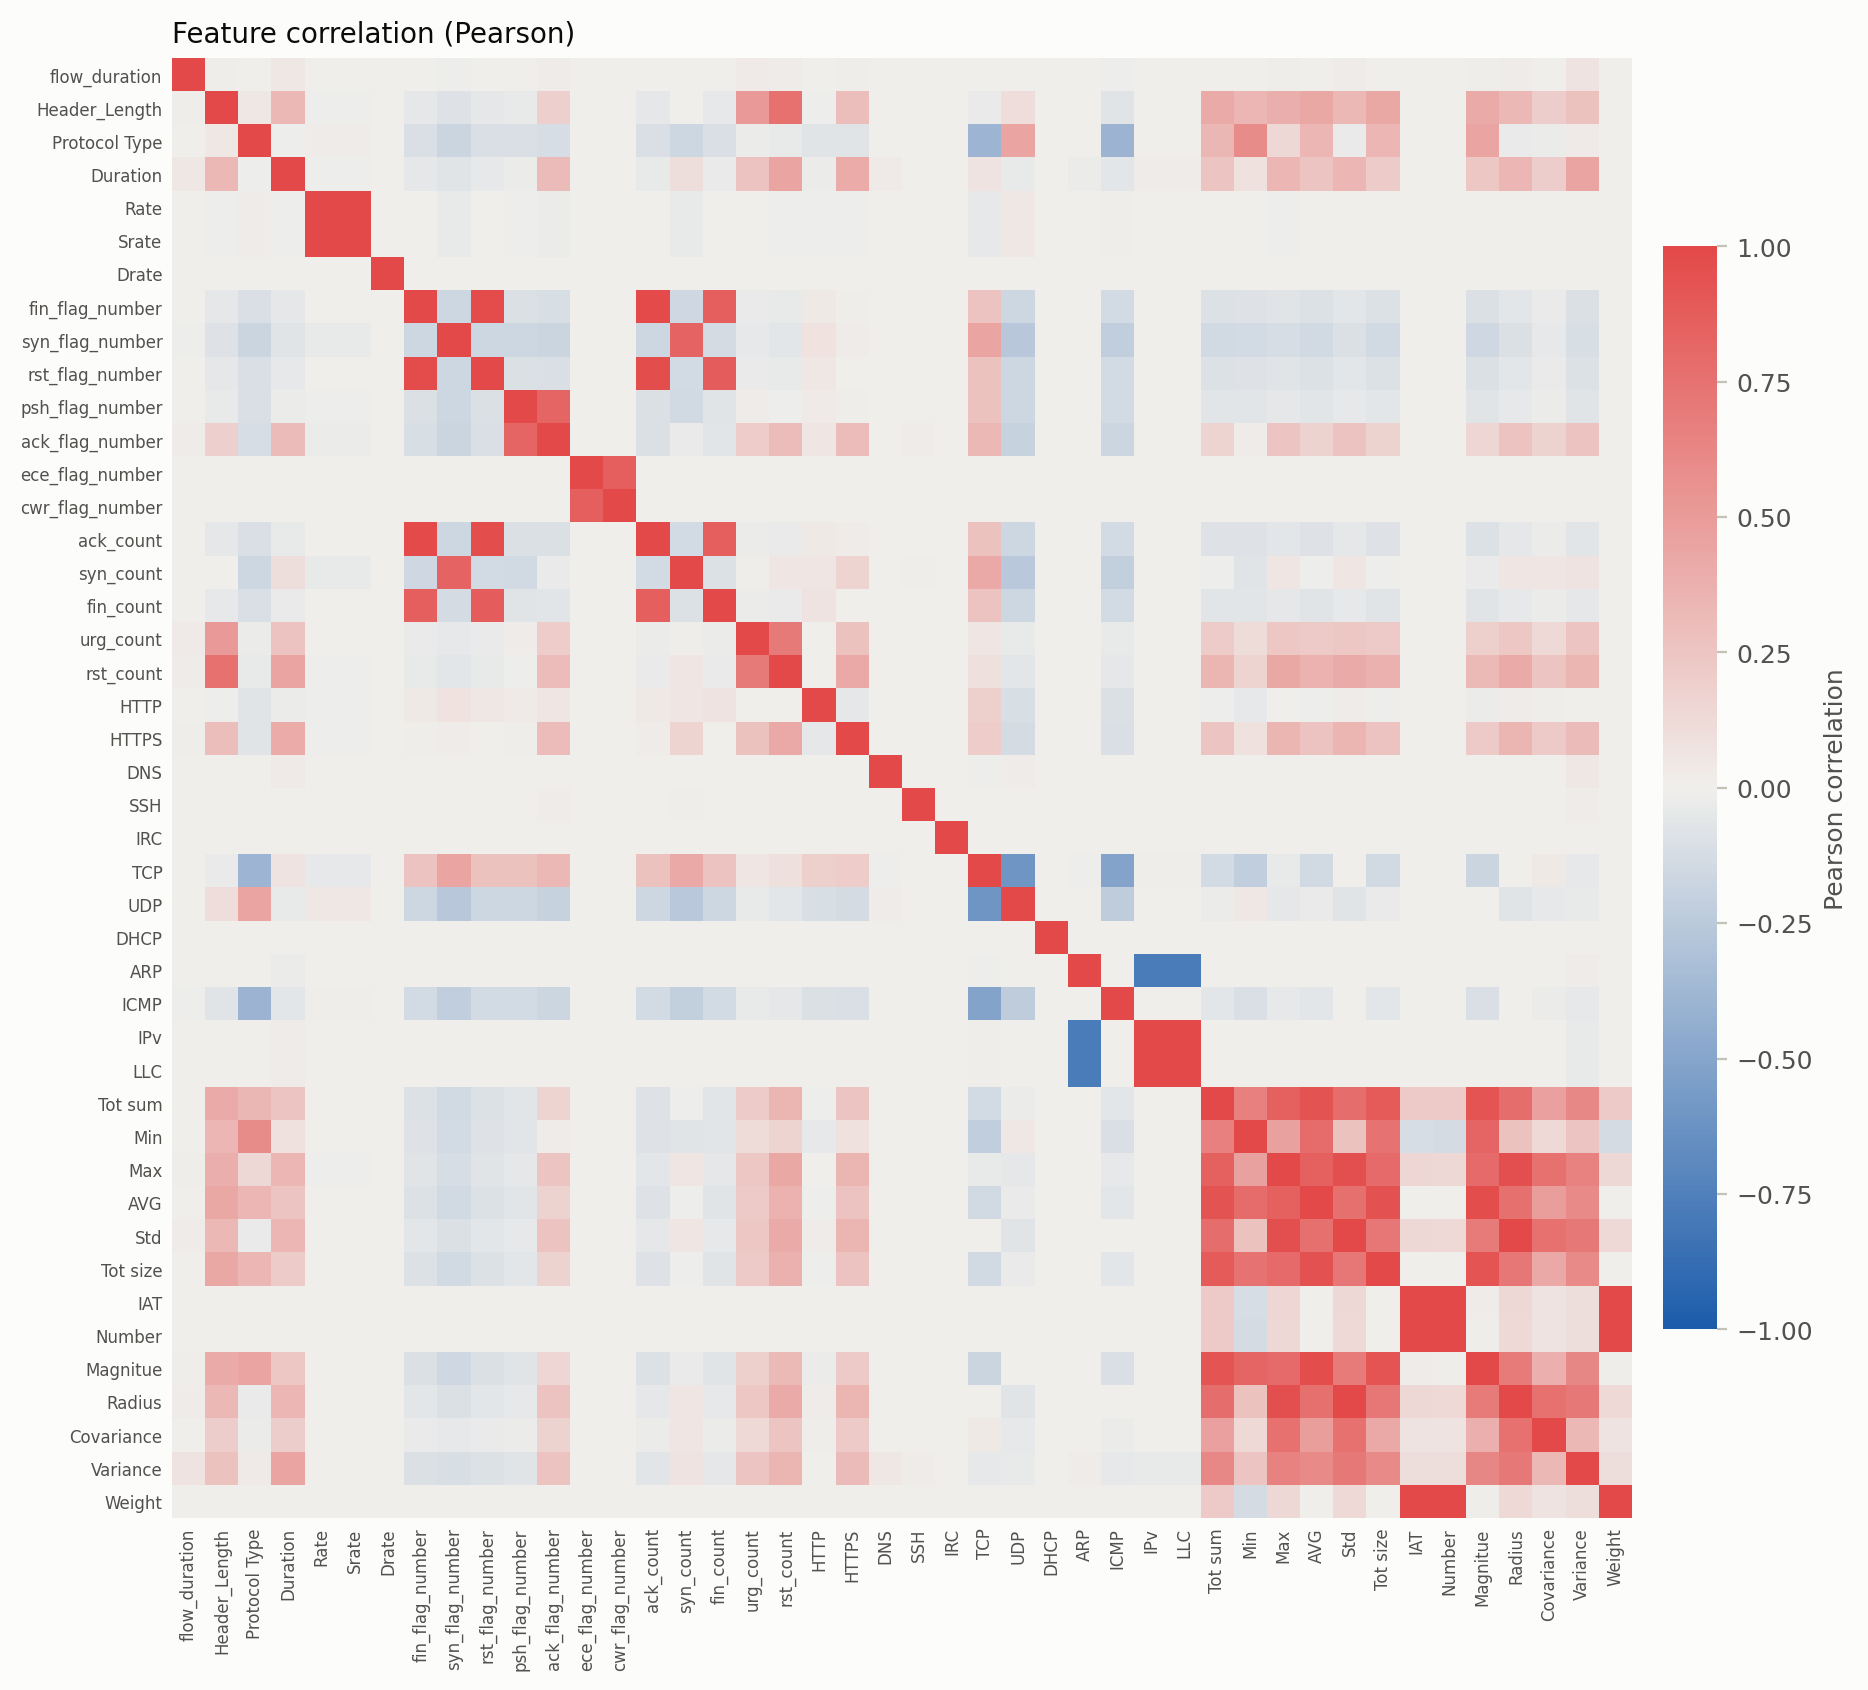

The data file committed next to this chart (first rows):
, flow_duration, Header_Length, Protocol Type, Duration, Rate, Srate, Drate, fin_flag_number, syn_flag_number, rst_flag_number, psh_flag_number, ack_flag_number, ece_flag_number, cwr_flag_number, ack_count, syn_count, fin_count, urg_count, rst_count, HTTP, HTTPS, DNS, SSH
flow_duration, 1.0, 0.01086, 0.001934, 0.04441, -0.001411, -0.001411, -4.166211961555022e-05, -0.006393, -0.008335, -0.006387, -0.005258, 0.01829, 0.0001694, 0.0002007, -0.002185, 0.003259, -0.005179, 0.02447, 0.02044, -0.003311, 0.01402, 0.00324, 0.0006229
Header_Length, 0.01086, 1.0, 0.04652, 0.3234, -0.01155, -0.01155, -0.0003648, -0.0507, -0.08463, -0.05191, -0.03205, 0.1864, -4.3203129320496395e-05, 3.0062620413142377e-05, -0.04812, -0.001653, -0.04648, 0.5155, 0.7563, -0.01509, 0.2897, -3.6272340234394424e-05, -0.0009091
Protocol Type, 0.001934, 0.04652, 1.0, -0.01227, 0.0209, 0.0209, -0.0007551, -0.1052, -0.1748, -0.1077, -0.1061, -0.1198, -0.0005793, -0.0005017, -0.1052, -0.1618, -0.1039, -0.02115, -0.03208, -0.07628, -0.07468, 0.006159, -0.001564
Duration, 0.04441, 0.3234, -0.01227, 1.0, -0.008958, -0.008958, -0.0003821, -0.04945, -0.07767, -0.03916, -0.01596, 0.3061, 0.00722, 0.002121, -0.03133, 0.09875, -0.026, 0.2627, 0.4424, -0.02055, 0.4031, 0.02494, 0.002511
Rate, -0.001411, -0.01155, 0.0209, -0.008958, 1.0, 1.0, -0.0002021, 0.004185, -0.0331, 0.003031, -0.0101, -0.01671, -0.0001548, -0.0001339, 0.003283, -0.03619, 0.0008219, -0.006743, -0.009671, -0.009329, -0.01551, -0.0004108, -0.0005706
Srate, -0.001411, -0.01155, 0.0209, -0.008958, 1.0, 1.0, -0.0002021, 0.004185, -0.0331, 0.003031, -0.0101, -0.01671, -0.0001548, -0.0001339, 0.003283, -0.03619, 0.0008219, -0.006743, -0.009671, -0.009329, -0.01551, -0.0004108, -0.0005706
Drate, -4.166211961555022e-05, -0.0003648, -0.0007551, -0.0003821, -0.0002021, -0.0002021, 1.0, -0.0006763, 0.004307, -0.000693, -0.0006833, -0.0008273, -3.719897025157454e-06, -3.221524173812663e-06, -0.0006942, 0.005151, -0.0006733, -0.000191, -0.0002603, -0.0004701, -0.0003387, -2.509367101866302e-05, -1.3793998353131146e-05
fin_flag_number, -0.006393, -0.0507, -0.1052, -0.04945, 0.004185, 0.004185, -0.0006763, 1.0, -0.157, 0.9756, -0.09532, -0.1152, -0.000519, -0.0004494, 0.9861, -0.1521, 0.8646, -0.02642, -0.03603, 0.03668, 0.008157, -0.003501, -0.001519
syn_flag_number, -0.008335, -0.08463, -0.1748, -0.07767, -0.0331, -0.0331, 0.004307, -0.157, 1.0, -0.1609, -0.1586, -0.1794, 0.003305, 0.002862, -0.1598, 0.8293, -0.1271, -0.04414, -0.06025, 0.0726, 0.0173, -0.005826, -0.003202
rst_flag_number, -0.006387, -0.05191, -0.1077, -0.03916, 0.003031, 0.003031, -0.000693, 0.9756, -0.1609, 1.0, -0.09767, -0.1041, -0.0005318, -0.0004605, 0.9623, -0.1397, 0.8813, -0.02686, -0.03679, 0.04338, 0.00559, -0.003587, -0.001972
psh_flag_number, -0.005258, -0.03205, -0.1061, -0.01596, -0.0101, -0.0101, -0.0006833, -0.09532, -0.1586, -0.09767, 1.0, 0.8259, -0.0005243, -0.0004541, -0.09694, -0.148, -0.0741, 0.01969, -0.01126, 0.02739, 0.01248, -0.003537, 0.004092
ack_flag_number, 0.01829, 0.1864, -0.1198, 0.3061, -0.01671, -0.01671, -0.0008273, -0.1152, -0.1794, -0.1041, 0.8259, 1.0, 0.000648, -0.0005498, -0.09574, -0.02946, -0.06666, 0.208, 0.2996, 0.04751, 0.3037, -0.004282, 0.01598
ece_flag_number, 0.0001694, -4.3203129320496395e-05, -0.0005793, 0.00722, -0.0001548, -0.0001548, -3.719897025157454e-06, -0.000519, 0.003305, -0.0005318, -0.0005243, 0.000648, 1.0, 0.866, -0.0005327, 0.006604, -0.0005166, 0.0001478, 0.0002313, 0.001599, 0.005137, -1.9255138893387566e-05, -1.0584555523468908e-05
cwr_flag_number, 0.0002007, 3.0062620413142377e-05, -0.0005017, 0.002121, -0.0001339, -0.0001339, -3.221524173812663e-06, -0.0004494, 0.002862, -0.0004605, -0.0004541, -0.0005498, 0.866, 1.0, -0.0004613, 0.001623, -0.0004474, 0.0002102, 0.0003203, 0.001955, 0.003915, -1.6675433485296773e-05, -9.166490700498396e-06
ack_count, -0.002185, -0.04812, -0.1052, -0.03133, 0.003283, 0.003283, -0.0006942, 0.9861, -0.1598, 0.9623, -0.09694, -0.09574, -0.0005327, -0.0004613, 1.0, -0.1398, 0.8662, -0.01927, -0.03001, 0.03889, 0.02027, -0.002908, 0.0002559
syn_count, 0.003259, -0.001653, -0.1618, 0.09875, -0.03619, -0.03619, 0.005151, -0.1521, 0.8293, -0.1397, -0.148, -0.02946, 0.006604, 0.001623, -0.1398, 1.0, -0.0922, 0.009082, 0.054, 0.05567, 0.1602, -0.003782, 0.01233
fin_count, -0.005179, -0.04648, -0.1039, -0.026, 0.0008219, 0.0008219, -0.0006733, 0.8646, -0.1271, 0.8813, -0.0741, -0.06666, -0.0005166, -0.0004474, 0.8662, -0.0922, 1.0, -0.02123, -0.0304, 0.06293, 0.004199, -0.003444, -0.001104
urg_count, 0.02447, 0.5155, -0.02115, 0.2627, -0.006743, -0.006743, -0.000191, -0.02642, -0.04414, -0.02686, 0.01969, 0.208, 0.0001478, 0.0002102, -0.01927, 0.009082, -0.02123, 1.0, 0.6982, -0.0002726, 0.2725, 0.005575, 0.001972
rst_count, 0.02044, 0.7563, -0.03208, 0.4424, -0.009671, -0.009671, -0.0002603, -0.03603, -0.06025, -0.03679, -0.01126, 0.2996, 0.0002313, 0.0003203, -0.03001, 0.054, -0.0304, 0.6982, 1.0, 0.001219, 0.42, 0.003164, 0.0003216
HTTP, -0.003311, -0.01509, -0.07628, -0.02055, -0.009329, -0.009329, -0.0004701, 0.03668, 0.0726, 0.04338, 0.02739, 0.04751, 0.001599, 0.001955, 0.03889, 0.05567, 0.06293, -0.0002726, 0.001219, 1.0, -0.05426, -0.002557, -0.001405
HTTPS, 0.01402, 0.2897, -0.07468, 0.4031, -0.01551, -0.01551, -0.0003387, 0.008157, 0.0173, 0.00559, 0.01248, 0.3037, 0.005137, 0.003915, 0.02027, 0.1602, 0.004199, 0.2725, 0.42, -0.05426, 1.0, -0.002756, -0.001515
DNS, 0.00324, -3.6272340234394424e-05, 0.006159, 0.02494, -0.0004108, -0.0004108, -2.509367101866302e-05, -0.003501, -0.005826, -0.003587, -0.003537, -0.004282, -1.9255138893387566e-05, -1.6675433485296773e-05, -0.002908, -0.003782, -0.003444, 0.005575, 0.003164, -0.002557, -0.002756, 1.0, -7.140126524697808e-05
SSH, 0.0006229, -0.0009091, -0.001564, 0.002511, -0.0005706, -0.0005706, -1.3793998353131146e-05, -0.001519, -0.003202, -0.001972, 0.004092, 0.01598, -1.0584555523468908e-05, -9.166490700498396e-06, 0.0002559, 0.01233, -0.001104, 0.001972, 0.0003216, -0.001405, -0.001515, -7.140126524697808e-05, 1.0
IRC, -1.7789629116165316e-05, -0.00014, -0.0002896, 0.002161, -7.750318993908319e-05, -7.750318993908319e-05, -1.859946521699643e-06, -0.0002595, -0.0004318, 0.002684, -0.0002621, 0.002248, -1.427193676962072e-06, -1.235985539371437e-06, -0.0002663, -0.0004206, 0.002358, -7.326664509848005e-05, -9.729252533916897e-05, -0.0001895, -0.0002043, -9.627559141394444e-06, -5.29227209690855e-06
TCP, -0.002485, -0.02589, -0.3904, 0.0678, -0.04357, -0.04357, 0.001898, 0.2647, 0.4406, 0.2713, 0.2675, 0.3239, 0.001456, 0.001261, 0.2668, 0.4171, 0.2624, 0.0618, 0.09343, 0.1934, 0.2085, -0.01322, 0.0054
UDP, 0.004753, 0.108, 0.4487, -0.03206, 0.03992, 0.03992, -0.001142, -0.1593, -0.2652, -0.1633, -0.161, -0.1949, -0.0008764, -0.000759, -0.161, -0.2525, -0.1582, -0.039, -0.05757, -0.1164, -0.1255, 0.02197, -0.00325
DHCP, -4.236729660546182e-05, -0.0001667, 0.001792, -1.8441250394878648e-05, 0.0008078, 0.0008078, -4.555928054766796e-06, -0.0006356, -0.001058, -0.0006513, -0.0006421, -0.0007775, -3.495902509344787e-06, -3.027539302023952e-06, -0.0006524, -0.00103, -0.0006327, -0.0001795, -0.0002446, -0.0004642, -0.0005005, -2.3582649436136486e-05, -1.2963389343975049e-05
ARP, 0.001507, -0.001125, -0.005661, -0.0213, -0.0007242, -0.0007242, -1.7743328775672044e-05, -0.002475, -0.004119, -0.002536, -0.002501, -0.003028, -1.3614997174088335e-05, -1.1790929218225491e-05, -0.002305, -0.002224, -0.00168, 0.0007704, -0.0002017, -0.001808, -0.001949, -9.184401011534436e-05, -5.0486679423423844e-05
ICMP, -0.009304, -0.07334, -0.397, -0.06176, 0.01238, 0.01238, -0.0009742, -0.1359, -0.2262, -0.1393, -0.1373, -0.1662, -0.0007475, -0.0006474, -0.1383, -0.2178, -0.1351, -0.03833, -0.05222, -0.09926, -0.107, -0.005043, -0.002772
IPv, -0.006441, 0.0008067, 0.006509, 0.01873, 0.0008966, 0.0008966, 2.2932196306231406e-05, 0.003199, 0.005324, 0.003278, 0.003232, 0.003914, 1.7596573440571533e-05, 1.5239074182076952e-05, 0.002646, 0.0031, 0.001984, -0.005277, -0.002079, 0.002337, 0.002519, 0.0001187, 6.525102803542132e-05
LLC, -0.006441, 0.0008067, 0.006509, 0.01873, 0.0008966, 0.0008966, 2.2932196306231406e-05, 0.003199, 0.005324, 0.003278, 0.003232, 0.003914, 1.7596573440571533e-05, 1.5239074182076952e-05, 0.002646, 0.0031, 0.001984, -0.005277, -0.002079, 0.002337, 0.002519, 0.0001187, 6.525102803542132e-05
Tot sum, 0.007714, 0.408, 0.3295, 0.2554, -0.006342, -0.006342, -0.0006255, -0.08634, -0.1424, -0.08795, -0.06255, 0.1622, 0.001008, -0.0002176, -0.07915, -0.01436, -0.07014, 0.2187, 0.3494, -0.01503, 0.2507, 0.003012, 0.001303
Min, -0.001178, 0.3376, 0.5865, 0.07964, -0.003644, -0.003644, -0.0005926, -0.08248, -0.1358, -0.08434, -0.0645, 0.01684, -0.0002542, -0.0002044, -0.08139, -0.07695, -0.06989, 0.1112, 0.1592, -0.04217, 0.07945, -0.001694, -0.001044
Max, 0.01541, 0.3863, 0.1356, 0.341, -0.008411, -0.008411, -0.0005331, -0.0719, -0.1185, -0.07281, -0.05286, 0.2532, 0.002428, 0.0002664, -0.05944, 0.04775, -0.05369, 0.2349, 0.4232, 0.005005, 0.3479, 0.006602, 0.004132
AVG, 0.007656, 0.4234, 0.3387, 0.25, -0.006611, -0.006611, -0.0006445, -0.08892, -0.1466, -0.09061, -0.06315, 0.1683, 0.000638, -0.0001799, -0.08173, -0.0142, -0.07069, 0.226, 0.363, -0.01469, 0.2593, 0.002554, 0.00123
Std, 0.01621, 0.3276, -0.02692, 0.3425, -0.007494, -0.007494, -0.0004539, -0.06084, -0.1006, -0.06145, -0.04322, 0.2631, 0.002294, 0.0001842, -0.04776, 0.0612, -0.04317, 0.2348, 0.413, 0.01851, 0.345, 0.007023, 0.004761
Tot size, 0.007693, 0.4266, 0.337, 0.213, -0.006731, -0.006731, -0.0006427, -0.08879, -0.1464, -0.09042, -0.06056, 0.1699, 0.0004588, 0.000632, -0.08222, -0.01296, -0.07047, 0.2264, 0.3675, -0.01481, 0.2633, 0.001762, 0.0007228
IAT, -0.001099, 0.0007491, 0.003228, 0.00657, 0.0007359, 0.0007359, 2.3235171373020545e-05, 0.00272, -0.0005247, 0.0029, 0.001662, 0.003468, 7.662086006979703e-06, -0.002376, 0.002569, 5.337345724429636e-05, 0.000303, 0.0007379, 0.0004977, -0.001111, 0.001824, -0.0007886, 0.003936
Number, -0.001205, -0.001252, -0.001446, 0.005386, 0.0003136, 0.0003136, 3.893075974375915e-06, 0.000169, 0.0003531, 0.000399, -0.000583, 0.0007261, 2.9872758973355266e-06, -0.002378, 4.5827910264248946e-05, 0.0004678, -0.001856, 0.0006974, 0.0004844, -0.0007897, 0.0009672, -0.0008969, 0.003903
Magnitue, 0.01138, 0.4135, 0.4503, 0.2367, -0.006869, -0.006869, -0.0006945, -0.09557, -0.1557, -0.09717, -0.07551, 0.1426, 0.001054, 4.006087056068975e-05, -0.08645, -0.02904, -0.07784, 0.1934, 0.3135, -0.02211, 0.2251, 0.005303, 0.003252
Radius, 0.01618, 0.3272, -0.02692, 0.3423, -0.007483, -0.007483, -0.0004536, -0.0608, -0.1005, -0.06141, -0.04318, 0.2628, 0.002202, 7.358548646768136e-05, -0.04772, 0.06113, -0.04314, 0.2344, 0.4126, 0.01851, 0.3446, 0.007015, 0.004768
Covariance, 0.005953, 0.1989, -0.02042, 0.2, -0.004989, -0.004989, -0.0002003, -0.02706, -0.04558, -0.02756, -0.0187, 0.1663, 0.0007691, -0.0001, -0.02176, 0.05001, -0.02052, 0.1301, 0.2569, 0.01276, 0.2215, 0.002638, 0.0003706
Variance, 0.06807, 0.2683, 0.03097, 0.4482, -0.007174, -0.007174, -0.0006826, -0.09706, -0.1138, -0.08869, -0.0775, 0.2605, 0.004743, 0.003584, -0.06328, 0.06335, -0.04991, 0.2471, 0.3475, -0.002768, 0.308, 0.04075, 0.02275
Weight, -0.001207, -0.001194, -0.0014, 0.005321, 0.000315, 0.000315, 3.859805902219618e-06, 0.000169, 0.000338, 0.0003995, -0.0005772, 0.0006981, 2.9617467565714056e-06, -0.002381, 4.454219557603112e-05, 0.0003807, -0.001839, 0.0006468, 0.0004162, -0.0007552, 0.0008729, -0.0008983, 0.003908
